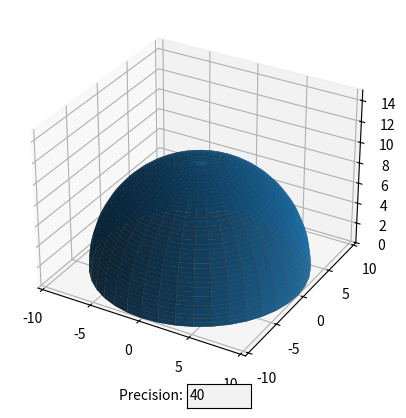

Write Python code to recreate this figure.
import numpy as np
import matplotlib.pyplot as plt
from matplotlib.widgets import TextBox

def PlotHalfSphere(radius, precision, transparency):
    precision += 1
    phi = []
    theta = []
    pointTheta = 0
    pointPhi = 0
    dTheta = (0.5 * pi) / (precision - 1)
    dPhi = (2 * pi) / (precision - 1)
    tmp = []
    for _ in range(precision):
        tmp.append(pointTheta)
    theta.append(tmp)
    for _ in range(precision - 1):
        pointTheta = pointTheta + dTheta
        tmp = []
        for _ in range(precision):
            tmp.append(pointTheta)
        theta.append(tmp)
    tmp = []
    tmp.append(pointPhi)
    for _ in range(precision - 1):
        pointPhi = pointPhi + dPhi
        tmp.append(pointPhi)
    for _ in range(precision):
        phi.append(tmp)
    x = radius * np.sin(theta) * np.cos(phi)
    y = radius * np.sin(theta) * np.sin(phi)
    z = radius * np.cos(theta)
    axis.plot_surface(x, y, z, alpha=transparency)
    z = np.zeros((precision, precision))
    axis.plot_surface(x, y, z, alpha=transparency)
    plt.show()


def AxisInstallation():
    axis.set_xlim([-radius - 0.5, radius + 0.5])
    axis.set_ylim([-radius - 0.5, radius + 0.5])
    axis.set_zlim([0, 1.5 * radius])

def ChangePrecision(input):
    axis.clear()
    AxisInstallation()
    PlotHalfSphere(radius, int(input), transparency)


pi = np.pi
radius = 10
transparency = 1

f = plt.figure()
axis = f.add_subplot(111, projection='3d')
AxisInstallation()
precisionField = plt.axes([0.5, 0.05, 0.1, 0.05])
precisionTextBox = TextBox(precisionField, 'Precision: ', '40')
precisionTextBox.on_submit(ChangePrecision)
PlotHalfSphere(radius, 40, transparency)
